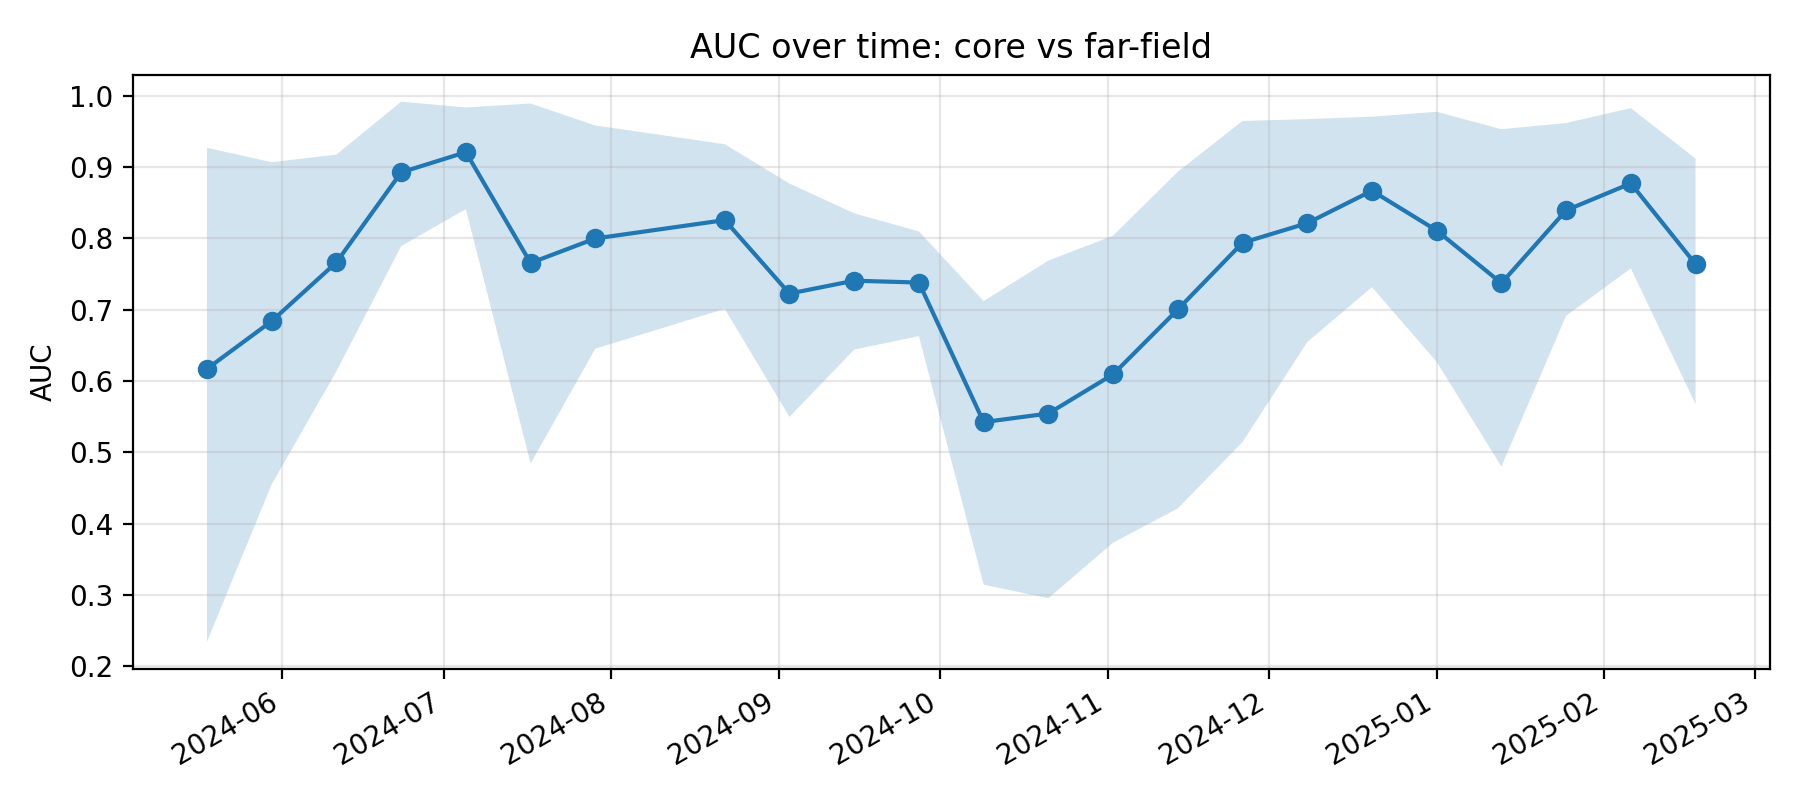

Values plotted in this chart, from the file beside it:
k, epoch_col, epoch_date, auc, auc_ci_lo, auc_ci_hi, is_near_event_window
11, D20240518, 2024-05-18, 0.6172, 0.2345, 0.9271, 0
12, D20240530, 2024-05-30, 0.6841, 0.4552, 0.907, 0
13, D20240611, 2024-06-11, 0.7665, 0.6137, 0.9176, 0
14, D20240623, 2024-06-23, 0.8927, 0.7892, 0.9919, 0
15, D20240705, 2024-07-05, 0.921, 0.8412, 0.9837, 0
16, D20240717, 2024-07-17, 0.7657, 0.4843, 0.9893, 0
17, D20240729, 2024-07-29, 0.8, 0.6455, 0.9584, 0
18, D20240822, 2024-08-22, 0.8258, 0.7013, 0.9322, 0
19, D20240903, 2024-09-03, 0.7227, 0.5498, 0.8771, 0
20, D20240915, 2024-09-15, 0.7408, 0.6441, 0.8353, 0
21, D20240927, 2024-09-27, 0.7382, 0.663, 0.8099, 0
22, D20241009, 2024-10-09, 0.5425, 0.3146, 0.7122, 0
23, D20241021, 2024-10-21, 0.5545, 0.2955, 0.7689, 0
24, D20241102, 2024-11-02, 0.6094, 0.3733, 0.804, 0
25, D20241114, 2024-11-14, 0.7004, 0.4214, 0.8936, 0
26, D20241126, 2024-11-26, 0.794, 0.5144, 0.9648, 0
27, D20241208, 2024-12-08, 0.8215, 0.6547, 0.9674, 0
28, D20241220, 2024-12-20, 0.867, 0.7317, 0.9708, 1
29, D20250101, 2025-01-01, 0.8112, 0.627, 0.9777, 1
30, D20250113, 2025-01-13, 0.7373, 0.4801, 0.9532, 1
31, D20250125, 2025-01-25, 0.8395, 0.6917, 0.962, 1
32, D20250206, 2025-02-06, 0.8773, 0.7579, 0.9828, 1
33, D20250218, 2025-02-18, 0.7639, 0.5677, 0.9121, 0
